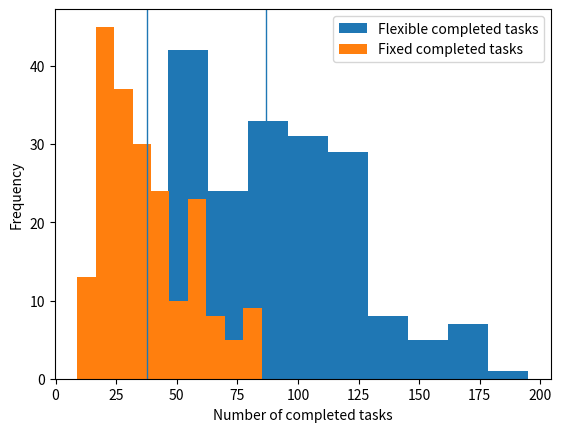

Python code for this plot: (Note: this script raises an exception after producing the figure.)
"""
Analyse fixed vs flexible results
"""

import numpy as np
import matplotlib.pyplot as plt

agent_completed_tasks = [
    90,  73,  55,  43,  41,  59,  80,  87,  120, 46,  166, 174,  # 420261
    30,  123, 165, 120, 56,  81,  44,  113, 89,  81,  119, 105, 84,  30,  69,  57,  121, 166, 126, 42,   # 420264
    40,  44,  134, 116, 96,  111, 96,  47,  109, 60,  58,  95,  39,  92,  176, 125, 53,  48,  101, 65,   # 420266
    49,  97,  128, 78,  49,  106, 92,  92,  55,  51,  89,  49,  95,  179, 153, 45,  111, 107, 126, 107,  # 420267
    96,  73,  52,  167, 63,  96,  100, 62,  66,  70,  127, 107, 47,  136, 88,  54,  51,  44,  50,  81,   # 420286
    101, 120, 51,  73,  107, 105, 73,  166, 104, 51,  105, 92,  194, 61,  88,  117, 78,  91,  35,  63,   # 420269
    41,  50,  120, 60,  121, 51,  39,  48,  74,  93,  47,  48,  171, 101, 155, 85,  111, 113, 75,  119,  # 420270
    133, 76,  82,  64,  62,  92,  114, 37,  36,  119, 82,  115, 129, 64,  98,  111, 41,  92,  68,  135,  # 420284
    59,  108, 195, 118, 94,  146, 48,  40,  158, 58,  84,  44,  167, 106, 55,  63,  73,  81,  119, 116,  # 420285
    43,  79,  74,  91,  151, 104, 170, 122, 41,  176, 102, 44,  122, 108, 137, 59,  69,  143, 57,  58,   # 420286
    53,  114, 91,  60,  93,  166, 84,  72,  60,  53,  47,  113, 107, 42,  139, 80,  139, 89,  103, 118,  # 420287
]

agent_failed_tasks = [
    3, 0,  1,  0,  17, 3,  1,  6,  1,  3,  24, 33,  # 420261
    1, 4,  18, 0,  3,  1,  1,  4,  11, 5,  19, 27, 0,  0,  4,  7,  4,  24, 22, 1,   # 420264
    2, 1,  15, 3,  10, 7,  34, 12, 35, 2,  2,  0,  1,  44, 19, 3,  2,  1,  2,  15,  # 420266
    6, 31, 36, 13, 1,  3,  47, 4,  2,  1,  9,  12, 1,  10, 17, 9,  0,  33, 18, 2,   # 420267
    2, 7,  1,  20, 1,  5,  0,  5,  15, 8,  1,  41, 1,  18, 1,  1,  3,  2,  0,  4,   # 420286
    6, 26, 0,  2,  48, 1,  3,  21, 5,  0,  15, 25, 26, 1,  4,  30, 52, 66, 0,  11,  # 420269
    4, 1,  17, 0,  27, 0,  0,  1,  4,  6,  1,  7,  28, 49, 19, 10, 41, 31, 4,  20,  # 420270
    6, 13, 2,  9,  1,  2,  2,  0,  0,  5,  11, 26, 1,  1,  5,  1,  1,  1,  10, 2,   # 420284
    2, 1,  15, 0,  1,  37, 4,  1,  23, 2,  48, 0,  37, 1,  6,  10, 32, 8,  4,  18,  # 420285
    1, 6,  1,  40, 26, 0,  20, 17, 2,  34, 1,  10, 2,  2,  5,  4,  8,  43, 24,  0,  # 420286
    6, 25, 6,  0,  2,  17, 0,  0,  4,  1,  0,  0,  10, 8,  27, 2,  8,  11, 35, 26,  # 420287
]

agent_attempted_tasks = [
    143, 140, 148, 131, 148, 152, 234, 248, 202, 146, 214, 250,  # 420261
    131, 243, 205, 250, 127, 234, 153, 205, 126, 133, 204, 248, 199, 141, 126, 143, 229, 216, 214, 131,  # 420264
    146, 142, 250, 207, 137, 145, 222, 122, 214, 146, 142, 222, 150, 246, 234, 214, 156, 143, 218, 133,  # 420266
    135, 203, 201, 124, 154, 213, 227, 200, 157, 138, 210, 138, 190, 202, 202, 123, 223, 220, 210, 203,  # 420267
    207, 136, 142, 234, 140, 135, 203, 155, 127, 132, 224, 228, 122, 204, 239, 146, 152, 131, 152, 136,  # 420286
    239, 204, 155, 125, 203, 200, 140, 213, 138, 154, 240, 221, 243, 142, 125, 206, 239, 236, 139, 132,  # 420269
    131, 137, 237, 147, 249, 122, 124, 130, 232, 208, 159, 155, 242, 243, 218, 205, 232, 214, 120, 204,  # 420270
    215, 134, 232, 127, 153, 239, 246, 140, 142, 219, 128, 246, 247, 138, 130, 210, 132, 196, 150, 225,  # 420284
    132, 221, 220, 203, 239, 214, 127, 152, 201, 146, 249, 147, 248, 220, 139, 141, 224, 149, 228, 204,  # 420285
    141, 194, 122, 224, 239, 224, 222, 238, 137, 237, 128, 128, 215, 232, 233, 123, 133, 240, 149, 133,  # 420286
    158, 242, 221, 128, 225, 210, 210, 195, 134, 157, 159, 207, 227, 137, 232, 130, 224, 126, 243, 224,  # 420287
]

fixed_completed_tasks = [
    34, 25, 25, 15, 19, 25, 18, 42, 39,  16, -1, -1,  # 420261
    14, 45, 79, 40, 22, 26, 20, 42, 33,  34,  61,  55,  13,  9,   29, 20, 45,  82, 69, 18,  # 420264
    14, 23, 62, 41, 36, 42, 54, 22, 61,  25,  23,  31,  20,  62, -1,  43, 26,  23, 36, 29,  # 420266
    22, 53, 68, 35, 18, 35, 56, 31, 26,  23,  34,  21,  39, -1,   73, 19, 41,  57, 59, 44,  # 420267
    35, 32, 16, 82, 28, 38, 30, 26, 29,  30,  47,  59,  18,  73,  29, 22, 23,  19, 21, 32,  # 420286
    34, 61, 15, 28, 66, 32, 25, 82, 43,  17,  44,  55, -1,   22,  37, 61, 54,  59, 11, 33,  # 420269
    22, 16, 55, 22, 70, 18, 18, 20, 27,  30,  23,  26,  84,  61,  71, 43, 62,  64, 32, 58,  # 420270
    53, 32, 18, 26, 28, 34, 51, 17, 15,  46,  37,  60,  47,  24,  38, 37, 18,  33, 31, 49,  # 420284
    24, 43, 85, 41, 27, 82, 19, 20, 82,  25,  57,  15, -1,   44,  19, 25, 46,  29, 43, 58,  # 420285
    16, 20, 27, 56, 69, 42, 84, 69, 20, -1,   37,  20,  46,  42,  54, 20, 27, -1,  30, 25,  # 420286
    25, 60, 37, 24, 34, 74, 24, 20, 27,  26,  25,  46,  43,  18,  69, 32, 48,  35, 57, 66,  # 420287
]


def graph_results():
    plt.hist(agent_completed_tasks, label='Flexible completed tasks')
    plt.axvline(agent_completed_tasks.mean(), linewidth=1)
    plt.hist(fixed_completed_tasks, label='Fixed completed tasks')
    plt.axvline(fixed_completed_tasks.mean(), linewidth=1)
    plt.legend()
    plt.xlabel('Number of completed tasks')
    plt.ylabel('Frequency')
    plt.show()

    plt.savefig(f'../../../final_report/figures/5_evaluation_figs/fixed_flexible_completed_tasks.png')

    task_difference = np.subtract(agent_completed_tasks, fixed_completed_tasks)
    plt.hist(task_difference)
    plt.show()

    plt.savefig(f'../../../final_report/figures/5_evaluation_figs/fixed_flexible_tasks_difference.png')


def statistical_results():
    mean_fixed_completed = np.mean(fixed_completed_tasks)
    mean_agent_completed = np.mean(agent_completed_tasks)
    print(f'Mean - fixed: {mean_fixed_completed}, agent: {mean_agent_completed}')

    task_difference = np.subtract(agent_completed_tasks, fixed_completed_tasks)

    f_test = np.mean()


if __name__ == "__main__":
    assert len(agent_completed_tasks) == len(agent_failed_tasks) == len(agent_attempted_tasks) == len(fixed_completed_tasks)

    valid_pos = [pos for pos, value in enumerate(fixed_completed_tasks) if value > -1]
    agent_completed_tasks = np.array([value for pos, value in enumerate(agent_completed_tasks) if pos in valid_pos])
    agent_failed_tasks = np.array([value for pos, value in enumerate(agent_failed_tasks) if pos in valid_pos])
    agent_attempted_tasks = np.array([value for pos, value in enumerate(agent_attempted_tasks) if pos in valid_pos])
    fixed_completed_tasks = np.array([value for pos, value in enumerate(fixed_completed_tasks) if pos in valid_pos])

    assert len(agent_completed_tasks) == len(agent_failed_tasks) == len(agent_attempted_tasks) == len(
        fixed_completed_tasks)

    graph_results()
    statistical_results()
